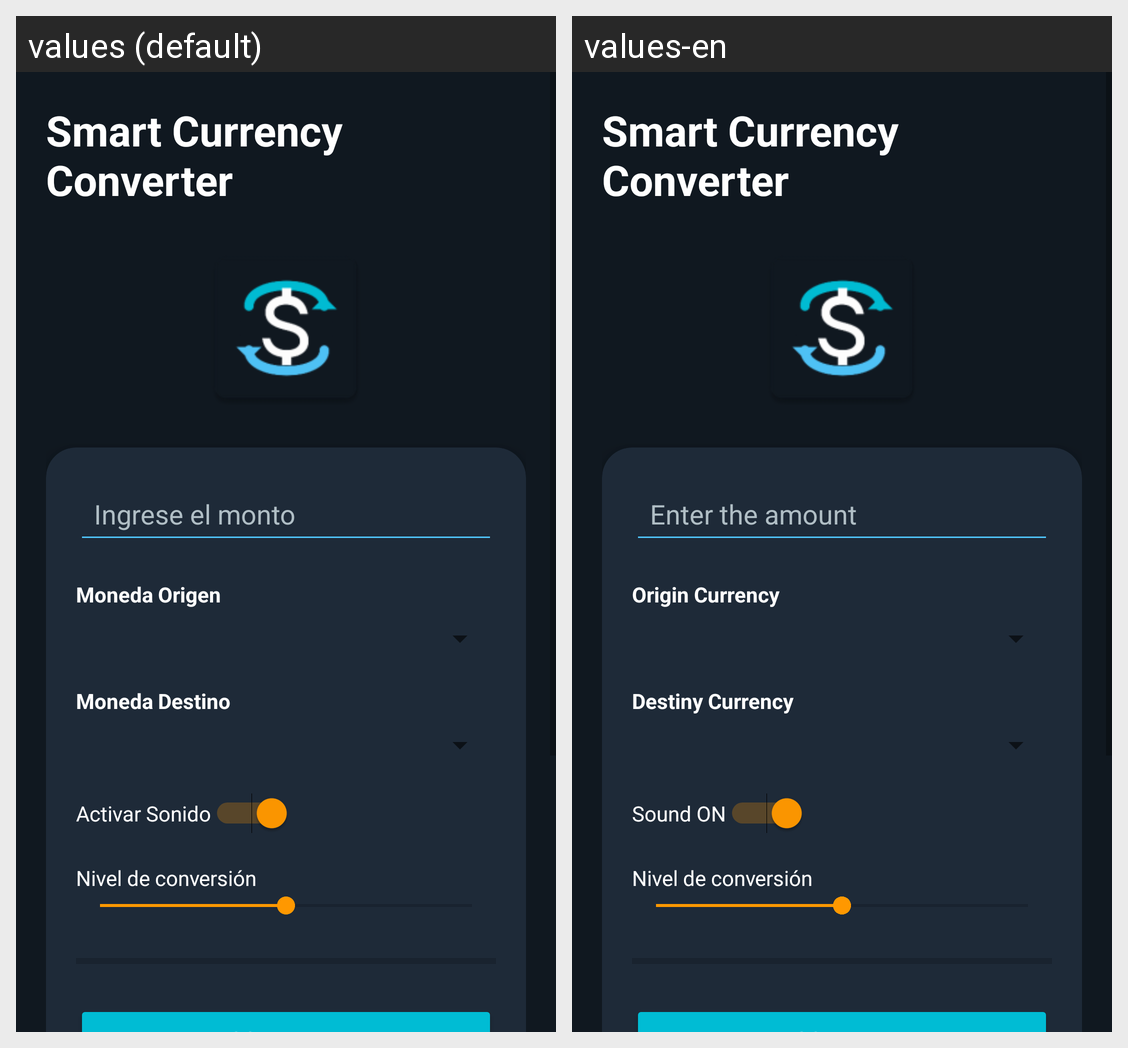

The Android screen above is rendered under two locales of the same app. Produce the string resources it draws, with the default and per-locale values.
Android screen res/layout/activity_main.xml rendered under 2 locales, left to right: values (default), values-en. Device: Nexus 5 (rendered at 1080×1920; each locale shown at half size, 540×960, under a caption strip naming it); theme Theme.ConversionCapital.
Strings drawn on this screen, with the default value and each locale's value (text and hints the layout hard-codes, and strings that could not be matched under every locale, appear in the picture but are not listed):

titulo_app
  values: Smart Currency Converter
  values-en: Smart Currency Converter

hint_monto
  values: Ingrese el monto
  values-en: Enter the amount

txt_moneda_origen
  values: Moneda Origen
  values-en: Origin Currency

txt_moneda_destino
  values: Moneda Destino
  values-en: Destiny Currency

txt_sonido
  values: Activar Sonido
  values-en: Sound ON

txt_seekbar
  values: Nivel de conversión
  values-en: Nivel de conversión  [not translated; the default value is used]
